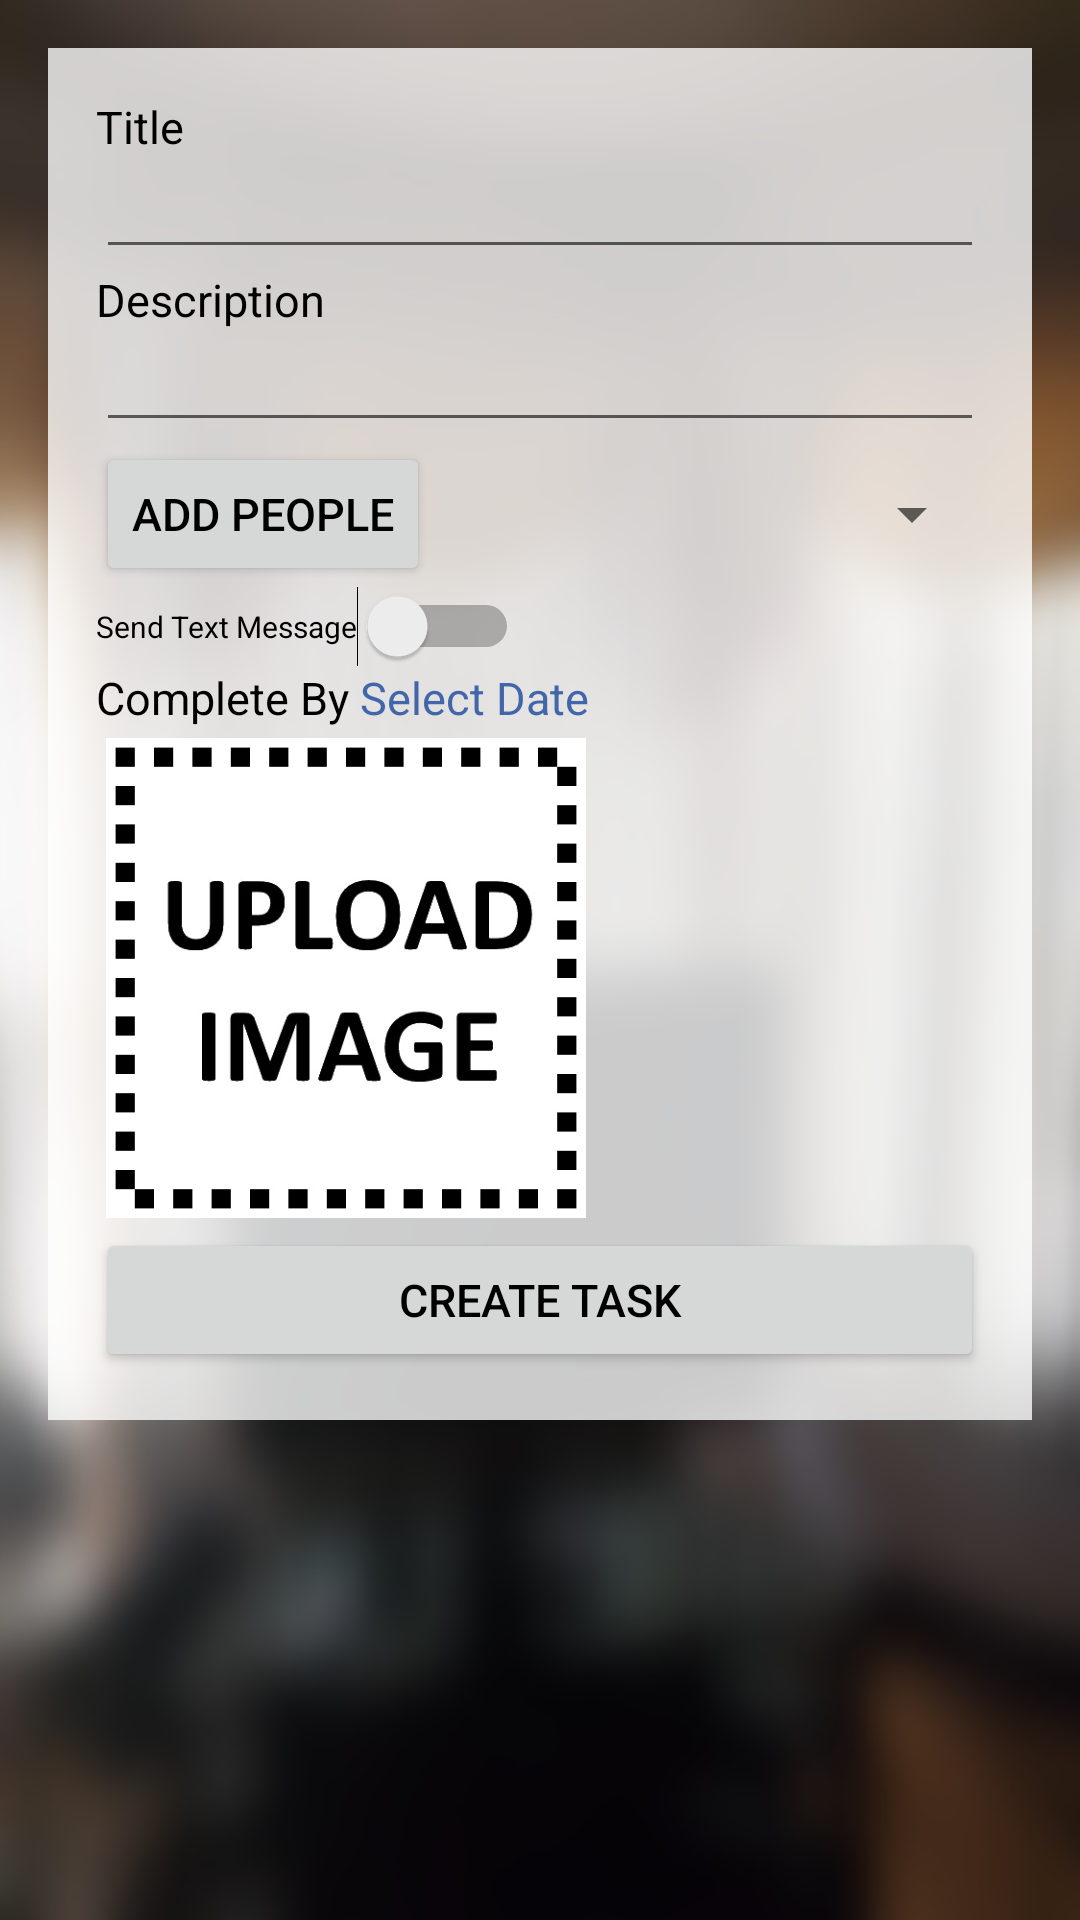

Layout XML and referenced resources for this Android screen:
<!-- AndroidManifest.xml: application theme AppTheme -->
<!-- res/layout/activity_create_task.xml -->
<?xml version="1.0" encoding="utf-8"?>
<RelativeLayout xmlns:android="http://schemas.android.com/apk/res/android"
    xmlns:tools="http://schemas.android.com/tools"
    android:layout_width="match_parent"
    android:layout_height="match_parent"
    tools:context="com.example.dips.smartscheduler.CreateTask"
    android:background="@drawable/bg4">

    <ScrollView
        android:layout_width="match_parent"
        android:layout_height="wrap_content"
        android:paddingTop="@dimen/activity_regular_padding"
        android:paddingRight="@dimen/activity_regular_padding"
        android:paddingLeft="@dimen/activity_regular_padding">

        <LinearLayout
            android:orientation="vertical"
            android:layout_width="match_parent"
            android:layout_height="wrap_content"
            android:background="@color/backGroundColor"
            android:padding="@dimen/activity_regular_padding">

           <TextView
               android:textSize="@dimen/regular_font_size"
               android:textColor="@color/colorText"
               android:layout_width="wrap_content"
               android:layout_height="wrap_content"
               android:text="Title" />

           <EditText
               android:textSize="@dimen/regular_font_size"
               android:textColor="@color/colorText"
               android:singleLine="true"
               android:layout_width="match_parent"
               android:layout_height="wrap_content"
               android:id="@+id/createTaskName" />

           <TextView
               android:textSize="@dimen/regular_font_size"
               android:textColor="@color/colorText"
               android:layout_width="wrap_content"
               android:layout_height="wrap_content"
               android:text="Description" />

           <EditText
               android:textSize="@dimen/regular_font_size"
               android:textColor="@color/colorText"
               android:singleLine="true"
               android:layout_width="match_parent"
               android:layout_height="wrap_content"
               android:id="@+id/createTaskDesc" />

            <LinearLayout
               android:orientation="horizontal"
               android:layout_width="match_parent"
               android:layout_height="wrap_content">

               <Button
                   android:textSize="@dimen/regular_font_size"
                   android:textColor="@color/colorText"
                   android:layout_width="wrap_content"
                   android:layout_height="wrap_content"
                   android:text="Add People"
                   android:onClick="AddPeople"/>


               <Spinner
                   android:layout_width="match_parent"
                   android:layout_height="match_parent"
                   android:id="@+id/spinnerCreateTask"
                   android:layout_gravity="center_horizontal" />

            </LinearLayout>

            <Switch
                android:layout_width="wrap_content"
                android:layout_height="wrap_content"
                android:text="Send Text Message"
                android:id="@+id/switch1"
                android:checked="false" />

            <ScrollView
                android:orientation="vertical"
                android:layout_width="match_parent"
                android:layout_height="wrap_content">

                <LinearLayout
                    android:orientation="vertical"
                    android:layout_width="match_parent"
                    android:layout_height="wrap_content"
                    android:id="@+id/peopleLayout">
                </LinearLayout>

           </ScrollView>

           <ScrollView
               android:orientation="horizontal"
               android:layout_width="match_parent"
               android:layout_height="wrap_content">

               <LinearLayout
                   android:orientation="horizontal"
                   android:layout_width="match_parent"
                   android:layout_height="wrap_content">

                   <TextView
                       android:textSize="@dimen/regular_font_size"
                       android:textColor="@color/colorText"
                       android:layout_width="wrap_content"
                       android:layout_height="wrap_content"
                       android:text="Complete By " />

                   <TextView
                       android:textSize="@dimen/regular_font_size"
                       android:textColor="@color/colorlink"
                       android:layout_width="wrap_content"
                       android:layout_height="wrap_content"
                       android:id="@+id/createTaskDate"
                       android:text="Select Date"
                       android:onClick="GetDate"/>

               </LinearLayout>

           </ScrollView>

           <HorizontalScrollView
               android:layout_width="wrap_content"
               android:layout_height="wrap_content" >

               <LinearLayout
                   android:orientation="horizontal"
                   android:layout_width="match_parent"
                   android:layout_height="match_parent"
                   android:id="@+id/createTaskImageLayout">

                   <ImageView
                       android:layout_width="500px"
                       android:layout_height="500px"
                       android:onClick="UploadImage"
                       android:id="@+id/uploadPicture"
                       android:padding="10px"
                       android:src="@drawable/upload" />

               </LinearLayout>
           </HorizontalScrollView>

           <Button
               android:textSize="@dimen/regular_font_size"
               android:textColor="@color/colorText"
               android:layout_width="fill_parent"
               android:layout_height="wrap_content"
               android:text="Create Task"
               android:onClick="CreateTask"/>

        </LinearLayout>
    </ScrollView>
</RelativeLayout>
<!-- resources referenced by this layout -->
<resources>
  <color name="backGroundColor">#c8ffffff</color>
  <color name="colorText">#000000</color>
  <color name="colorlink">#4166a9</color>
  <dimen name="activity_regular_padding">16dp</dimen>
  <dimen name="regular_font_size">15sp</dimen>
  <!-- drawable bg4: jpg bitmap (drawable-hdpi, 60691 bytes) -->
  <!-- drawable upload: jpg bitmap (drawable-hdpi, 40638 bytes) -->
  <style name="AppTheme" parent="Theme.AppCompat.Light.DarkActionBar">
          
          <item name="colorPrimary">@color/colorPrimary</item>
          <item name="colorPrimaryDark">@color/colorPrimaryDark</item>
          <item name="colorAccent">@color/colorAccent</item>
          <item name="android:actionBarSize">40dp</item>
          <item name="android:textSize">10dp</item>
      </style>
  <color name="colorPrimary">#71bdc7</color>
  <color name="colorPrimaryDark">#71acc7</color>
  <color name="colorAccent">#fa6a64</color>
</resources>
